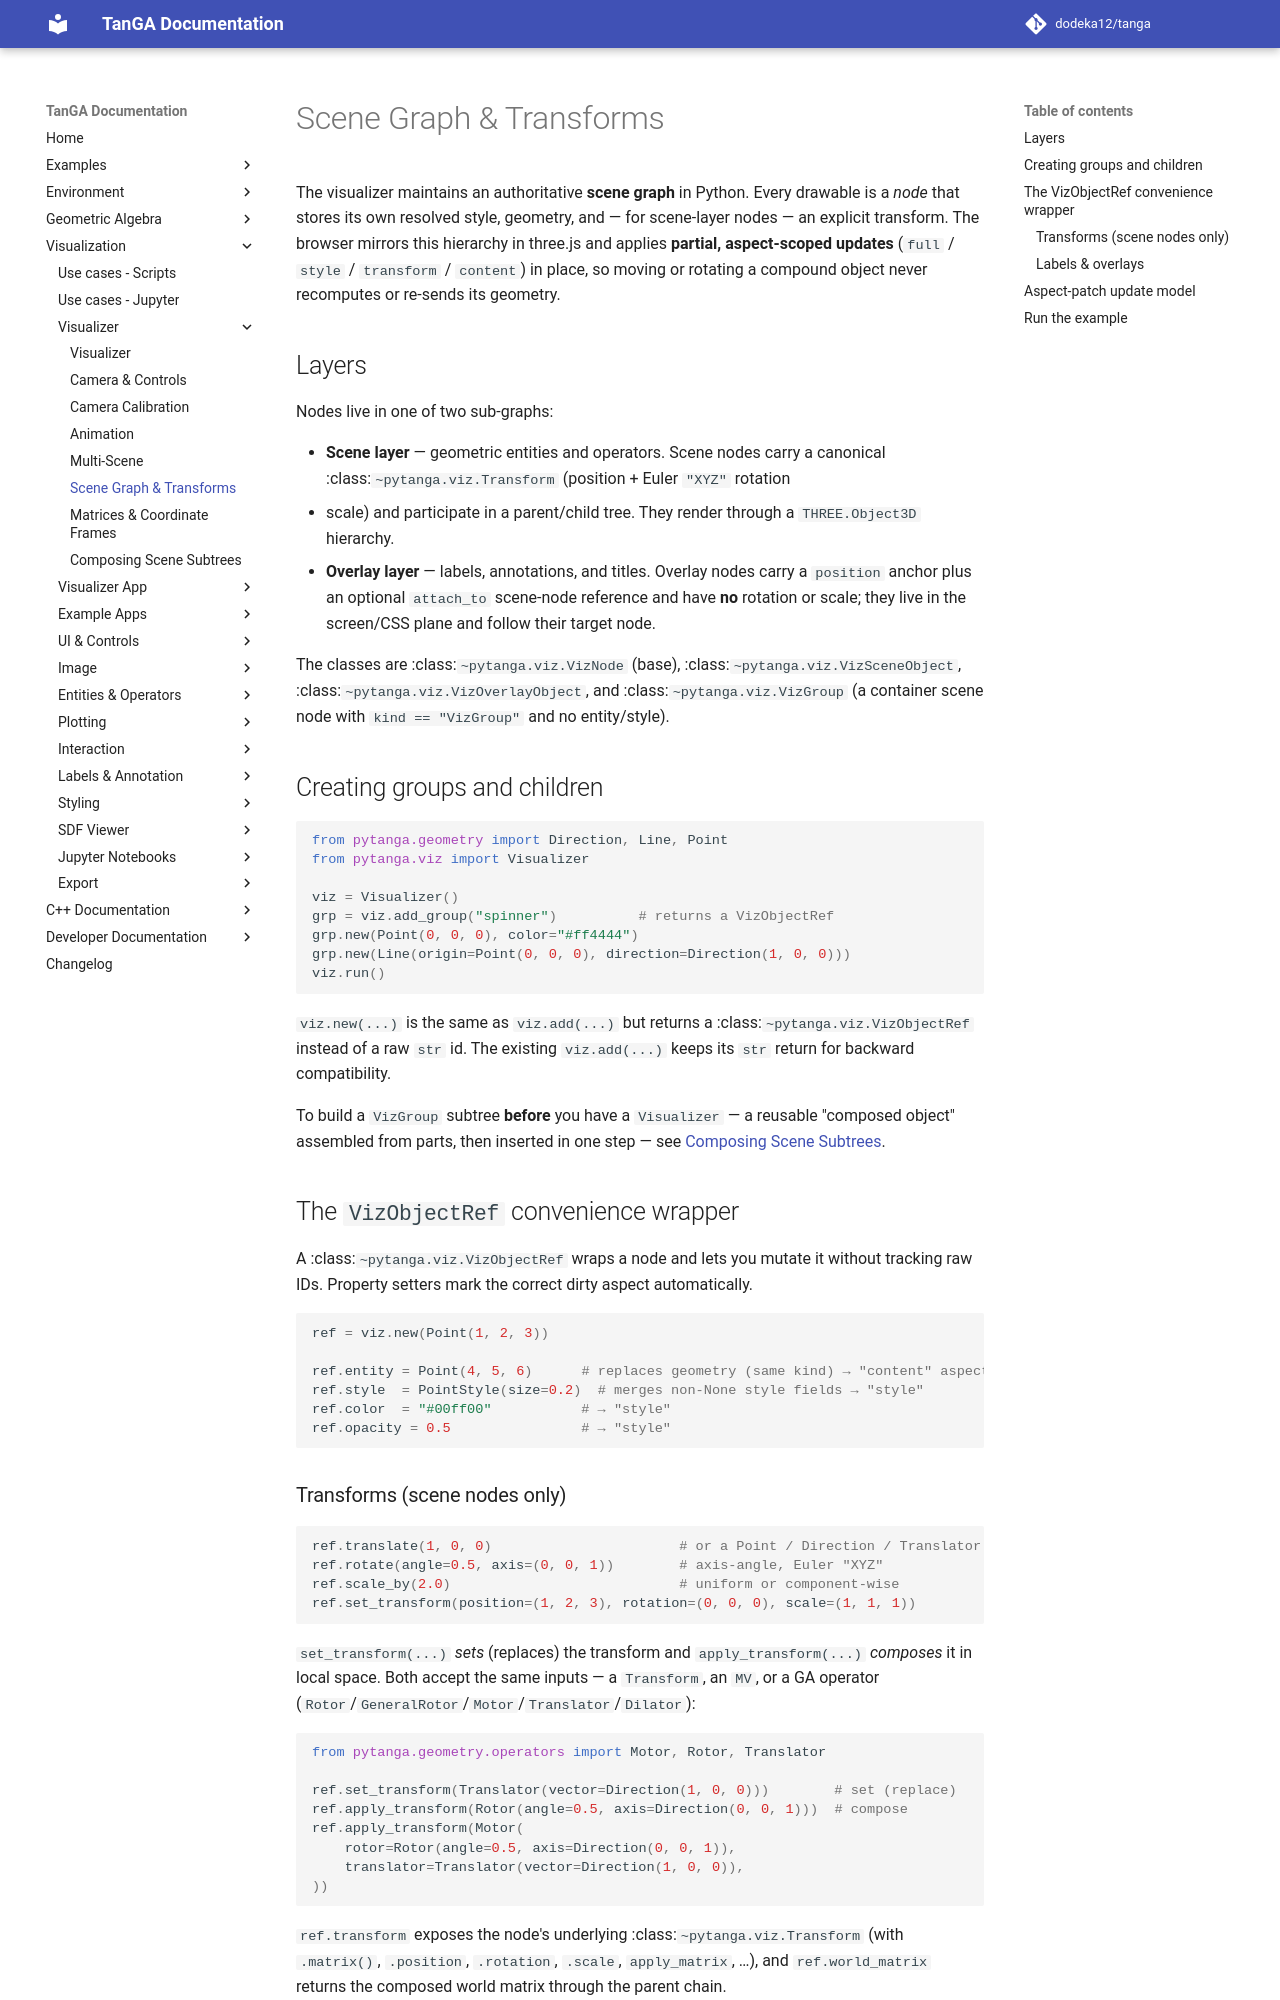

repository: dodeka12/tanga · page: v2.26.1-rc1/py/viz/visualizer/scene-graph/index.html · generator: mkdocs

# Scene Graph & Transforms

The visualizer maintains an authoritative **scene graph** in Python. Every
drawable is a *node* that stores its own resolved style, geometry, and — for
scene-layer nodes — an explicit transform. The browser mirrors this hierarchy
in three.js and applies **partial, aspect-scoped updates** (`full` / `style` /
`transform` / `content`) in place, so moving or rotating a compound object never
recomputes or re-sends its geometry.

## Layers

Nodes live in one of two sub-graphs:

- **Scene layer** — geometric entities and operators. Scene nodes carry a
  canonical :class:`~pytanga.viz.Transform` (position + Euler ``"XYZ"`` rotation
  + scale) and participate in a parent/child tree. They render through a
  `THREE.Object3D` hierarchy.
- **Overlay layer** — labels, annotations, and titles. Overlay nodes carry a
  `position` anchor plus an optional `attach_to` scene-node reference and have
  **no** rotation or scale; they live in the screen/CSS plane and follow their
  target node.

The classes are :class:`~pytanga.viz.VizNode` (base),
:class:`~pytanga.viz.VizSceneObject`, :class:`~pytanga.viz.VizOverlayObject`,
and :class:`~pytanga.viz.VizGroup` (a container scene node with
`kind == "VizGroup"` and no entity/style).

## Creating groups and children

```python
from pytanga.geometry import Direction, Line, Point
from pytanga.viz import Visualizer

viz = Visualizer()
grp = viz.add_group("spinner")          # returns a VizObjectRef
grp.new(Point(0, 0, 0), color="#ff4444")
grp.new(Line(origin=Point(0, 0, 0), direction=Direction(1, 0, 0)))
viz.run()
```

`viz.new(...)` is the same as `viz.add(...)` but returns a
:class:`~pytanga.viz.VizObjectRef` instead of a raw `str` id. The existing
`viz.add(...)` keeps its `str` return for backward compatibility.

To build a `VizGroup` subtree **before** you have a `Visualizer` — a reusable
"composed object" assembled from parts, then inserted in one step — see
[Composing Scene Subtrees](composing-scenes.md).

## The `VizObjectRef` convenience wrapper

A :class:`~pytanga.viz.VizObjectRef` wraps a node and lets you mutate it without
tracking raw IDs. Property setters mark the correct dirty aspect automatically.

```python
ref = viz.new(Point(1, 2, 3))

ref.entity = Point(4, 5, 6)      # replaces geometry (same kind) → "content" aspect
ref.style  = PointStyle(size=0.2)  # merges non-None style fields → "style"
ref.color  = "#00ff00"           # → "style"
ref.opacity = 0.5                # → "style"
```
